Run: headless pygame with SDL's dummy video driver; simulated clock (each Clock.tick advances the game by its frame time, no real sleeping); random seed 0; keys injected as events and as key.get_pressed() state; mouse plan: one left click at the window centre at the start of phase 2, then a move to the lower-right quarter at the start of phase 3.
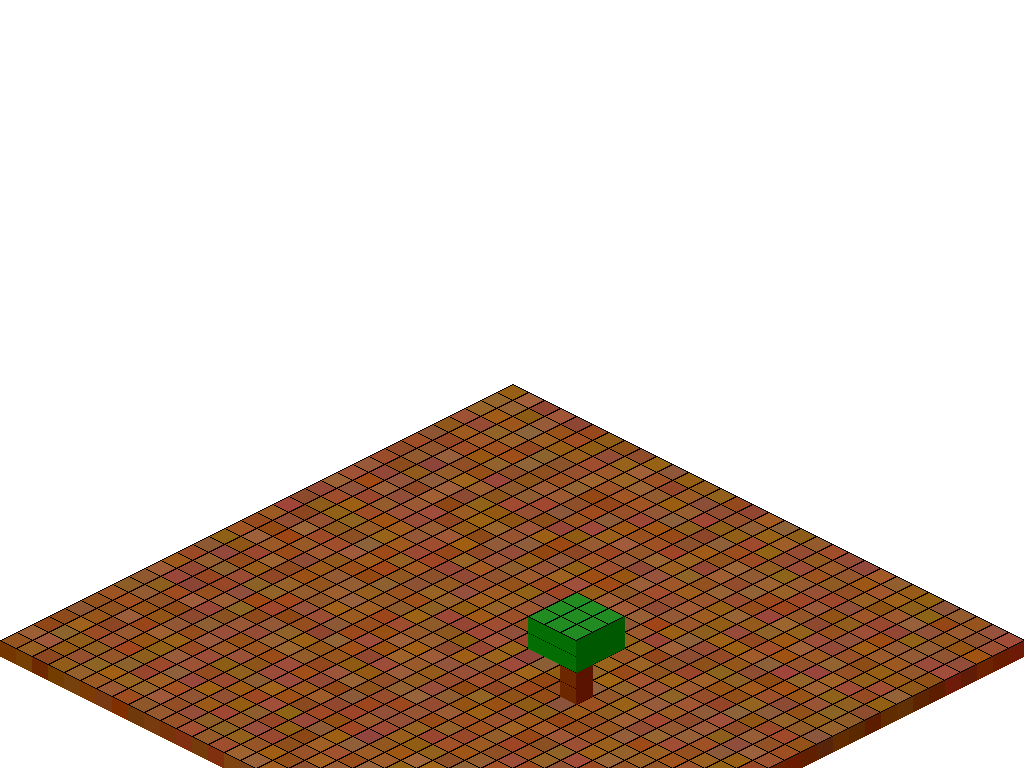
Frame 1 of 4 · flips 1–60 · no input
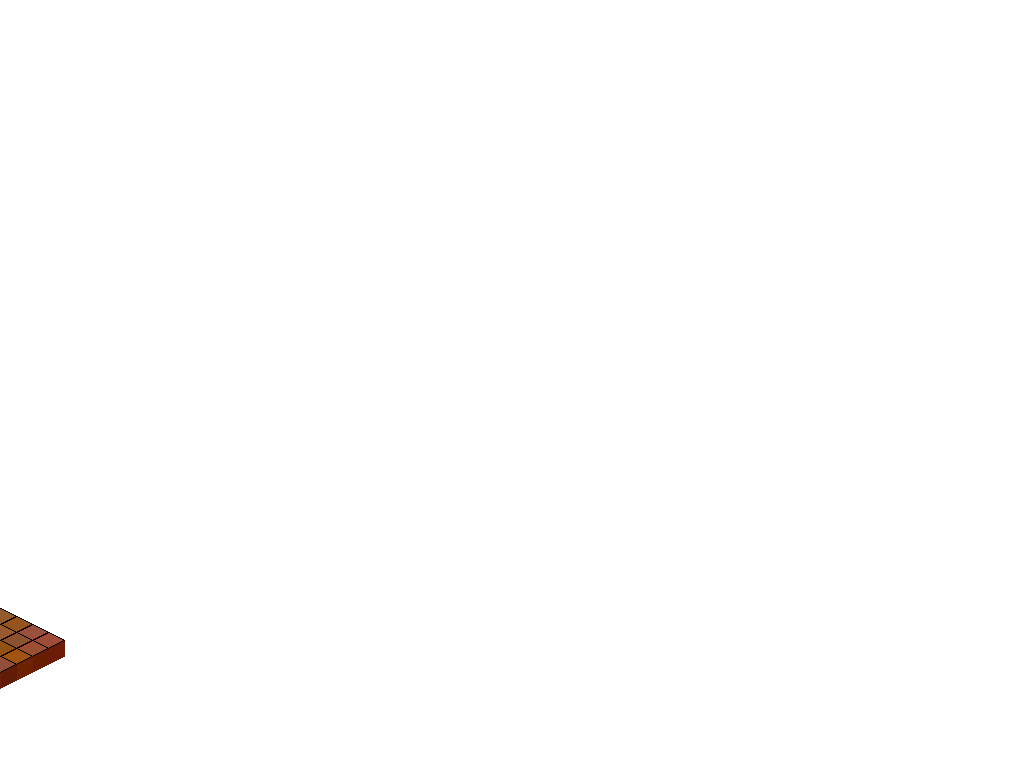
Frame 2 of 4 · flips 61–180 · clicked the window centre · tapped SPACE, RETURN · held RIGHT (→), D
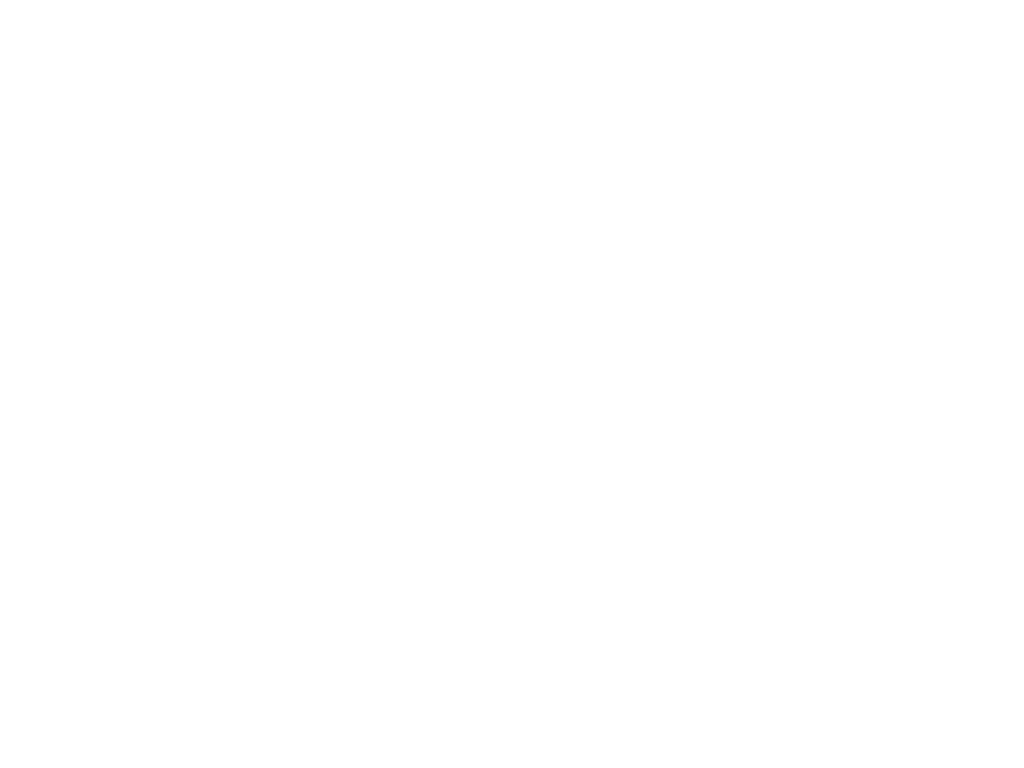
Frame 3 of 4 · flips 181–300 · moved the mouse to the lower-right quarter · held DOWN (↓), S
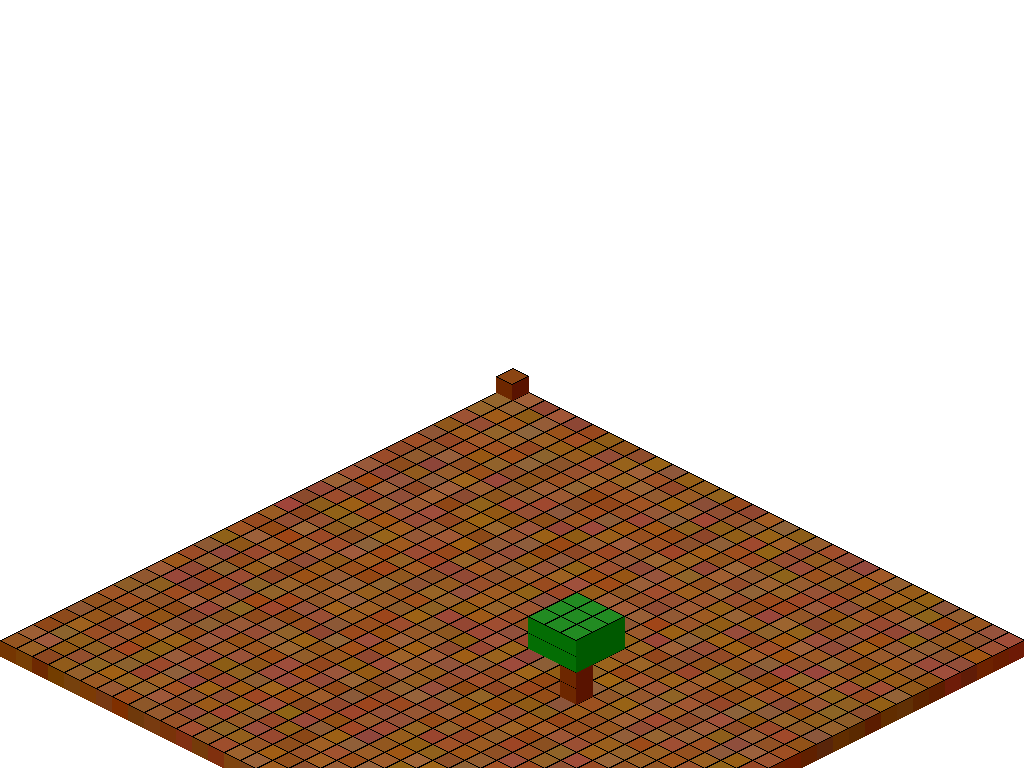
Frame 4 of 4 · flips 301–420 · held LEFT (←), A, UP (↑), W

The pygame program that drew these frames:

import pygame, sys, random

# --- Ayarlar ---
SCREEN_WIDTH = 1024
SCREEN_HEIGHT = 768
TILE_SIZE = 32
MAP_SIZE_X = 32
MAP_SIZE_Y = 32
MAP_SIZE_Z = 32
FPS = 60
BLOCK_HEIGHT = 16
CAMERA_SPEED = 8  # ekran kaydırma hızı

# --- Pygame başlat ---
pygame.init()
screen = pygame.display.set_mode((SCREEN_WIDTH, SCREEN_HEIGHT))
pygame.display.set_caption("2.5D Sandbox 16x16x16")
clock = pygame.time.Clock()

# --- Renkler ---
WHITE  = (255,255,255)
BROWN  = (139,69,19)
GREEN  = (34,139,34)
BLUE   = (0,0,255)

def random_soil_color():
    r = random.randint(139,160)
    g = random.randint(69,100)
    b = random.randint(19,60)
    return (r,g,b)

# --- Blok sözlüğü ---
BLOCKS = {1:BROWN, 2:GREEN, 3:BLUE}  # diğerleri sabit
soil_blocks = {}  # (x,y,z) -> renk
water_blocks = set()  # su için aktif bloklar

# --- Harita ---
tile_map = [[[0 for _ in range(MAP_SIZE_Z)] for _ in range(MAP_SIZE_Y)] for _ in range(MAP_SIZE_X)]

# --- Başlangıç tabanı ---
for x in range(MAP_SIZE_X):
    for y in range(MAP_SIZE_Y):
        tile_map[x][y][0] = 4
        soil_blocks[(x,y,0)] = random_soil_color()

# --- Tree spawn ---
tree_x = random.randint(2, MAP_SIZE_X-3)
tree_y = random.randint(2, MAP_SIZE_Y-3)
for z in range(1,4):
    tile_map[tree_x][tree_y][z] = 1
for dx in range(-1,2):
    for dy in range(-1,2):
        for dz in range(4,6):
            tx, ty, tz = tree_x+dx, tree_y+dy, dz
            if 0<=tx<MAP_SIZE_X and 0<=ty<MAP_SIZE_Y and tz<MAP_SIZE_Z:
                tile_map[tx][ty][tz]=2

selected_block = 1

# --- Kamera kaydırma ---
camera_x, camera_y = 0, 0

# --- Çizim fonksiyonu ---
def draw_cube(x, y, z, block):
    color = BLOCKS[block] if block!=4 else soil_blocks[(x,y,z)]
    iso_size = TILE_SIZE
    offset_y = z*BLOCK_HEIGHT

    # ekran kaydırma offseti uygula
    cx = (x - y) * iso_size // 2 - camera_x + SCREEN_WIDTH//2
    cy = (x + y) * iso_size // 4 - camera_y + SCREEN_HEIGHT//2 - offset_y

    # üst yüz
    pygame.draw.polygon(screen, color, [
        (cx, cy),
        (cx+iso_size//2, cy+iso_size//4),
        (cx, cy+iso_size//2),
        (cx-iso_size//2, cy+iso_size//4)
    ])
    # sol
    pygame.draw.polygon(screen, (max(color[0]-30,0), max(color[1]-30,0), max(color[2]-30,0)), [
        (cx-iso_size//2, cy+iso_size//4),
        (cx, cy+iso_size//2),
        (cx, cy+iso_size//2 + BLOCK_HEIGHT),
        (cx-iso_size//2, cy+iso_size//4 + BLOCK_HEIGHT)
    ])
    # sağ
    pygame.draw.polygon(screen, (max(color[0]-50,0), max(color[1]-50,0), max(color[2]-50,0)), [
        (cx+iso_size//2, cy+iso_size//4),
        (cx, cy+iso_size//2),
        (cx, cy+iso_size//2 + BLOCK_HEIGHT),
        (cx+iso_size//2, cy+iso_size//4 + BLOCK_HEIGHT)
    ])
    # kenar
    pygame.draw.polygon(screen, (0,0,0), [
        (cx, cy),
        (cx+iso_size//2, cy+iso_size//4),
        (cx, cy+iso_size//2),
        (cx-iso_size//2, cy+iso_size//4)
    ],1)

# --- Su mekaniği ---
def update_water():
    moves = []
    for x,y,z in list(water_blocks):
        if z>0 and tile_map[x][y][z-1]==0:
            moves.append((x,y,z,z-1))
        else:
            for dx,dy in [(1,0),(-1,0),(0,1),(0,-1)]:
                nx,ny = x+dx, y+dy
                if 0<=nx<MAP_SIZE_X and 0<=ny<MAP_SIZE_Y:
                    nz=0
                    while nz<MAP_SIZE_Z and tile_map[nx][ny][nz]!=0:
                        nz+=1
                    if nz<MAP_SIZE_Z and nz<z:
                        moves.append((x,y,z,nz))
    for x,y,z1,z2 in moves:
        tile_map[x][y][z1]=0
        tile_map[x][y][z2]=3
        water_blocks.discard((x,y,z1))
        water_blocks.add((x,y,z2))

# --- Oyun döngüsü ---
while True:
    for event in pygame.event.get():
        if event.type==pygame.QUIT:
            pygame.quit()
            sys.exit()
        elif event.type==pygame.KEYDOWN:
            if event.key==pygame.K_1: selected_block=1
            elif event.key==pygame.K_2: selected_block=2
            elif event.key==pygame.K_3: selected_block=3
            elif event.key==pygame.K_4: selected_block=4
        elif event.type==pygame.MOUSEBUTTONDOWN:
            mx,my = pygame.mouse.get_pos()
            clicked = False
            for x in range(MAP_SIZE_X):
                for y in range(MAP_SIZE_Y):
                    # en üstteki blok
                    for z in reversed(range(MAP_SIZE_Z)):
                        if tile_map[x][y][z]!=0:
                            top_z=z
                            break
                    else:
                        top_z=-1
                    if top_z==-1: continue

                    cx = (x - y) * TILE_SIZE //2 - camera_x + SCREEN_WIDTH//2
                    cy = (x + y) * TILE_SIZE //4 - camera_y + SCREEN_HEIGHT//2 - top_z*BLOCK_HEIGHT
                    bbox = pygame.Rect(cx-TILE_SIZE//2, cy, TILE_SIZE, TILE_SIZE//2)
                    if bbox.collidepoint(mx,my):
                        clicked=True
                        if event.button==1:  # ekle
                            if top_z+1<MAP_SIZE_Z:
                                tile_map[x][y][top_z+1]=selected_block
                                if selected_block==3:
                                    water_blocks.add((x,y,top_z+1))
                                elif selected_block==4:
                                    soil_blocks[(x,y,top_z+1)] = random_soil_color()
                        elif event.button==3:  # sil
                            if tile_map[x][y][top_z]==3:
                                water_blocks.discard((x,y,top_z))
                            tile_map[x][y][top_z]=0
                        break
                if clicked: break

    # WASD ile kamera kaydırma
    keys = pygame.key.get_pressed()
    if keys[pygame.K_w]:
        camera_y -= CAMERA_SPEED
    if keys[pygame.K_s]:
        camera_y += CAMERA_SPEED
    if keys[pygame.K_a]:
        camera_x -= CAMERA_SPEED
    if keys[pygame.K_d]:
        camera_x += CAMERA_SPEED

    # su mekaniği
    update_water()

    # çizim
    screen.fill(WHITE)
    for z in range(MAP_SIZE_Z):
        for y in range(MAP_SIZE_Y):
            for x in range(MAP_SIZE_X):
                block = tile_map[x][y][z]
                if block!=0:
                    draw_cube(x,y,z,block)

    pygame.display.flip()
    clock.tick(FPS)
